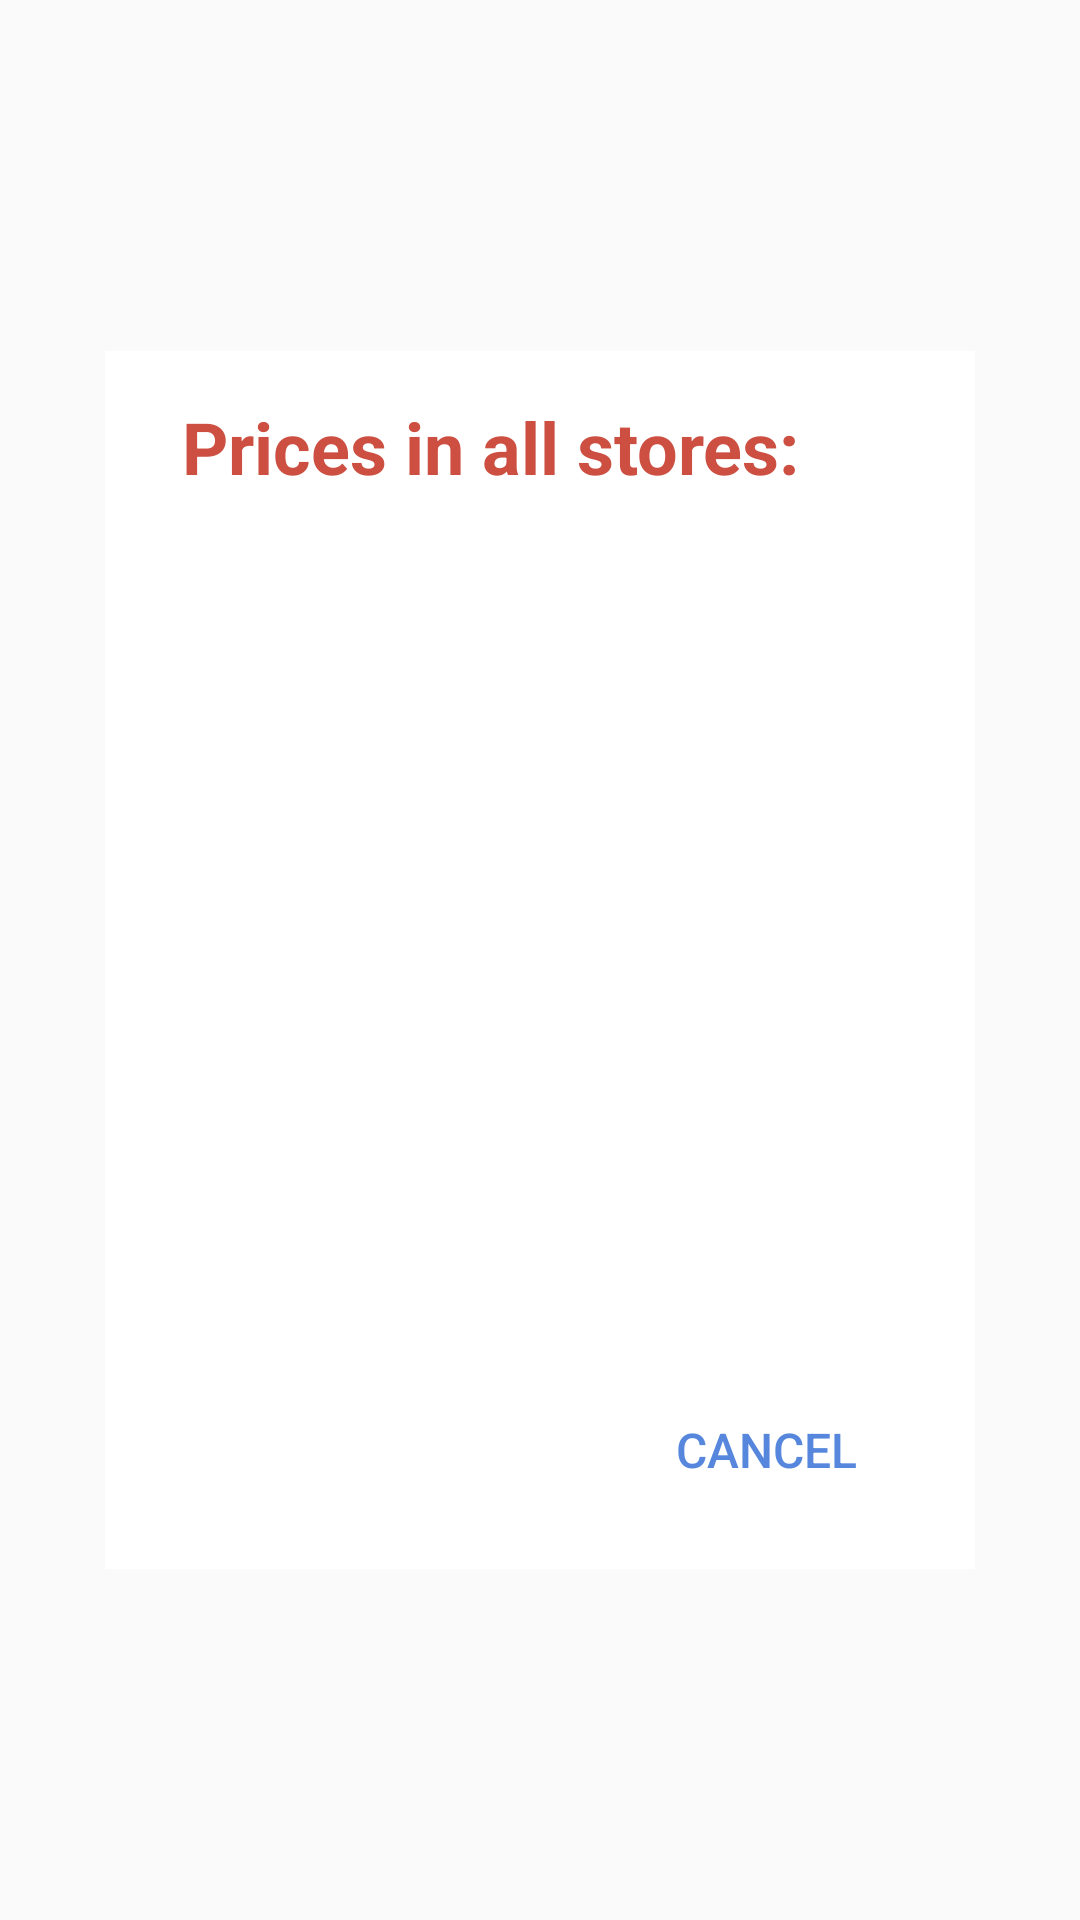

Write the Android layout XML for this screen, with the resource values it uses.
<!-- AndroidManifest.xml: application theme AppTheme -->
<!-- res/layout/popup_store_display_window.xml -->
<?xml version="1.0" encoding="utf-8"?>
<androidx.constraintlayout.widget.ConstraintLayout
    xmlns:android="http://schemas.android.com/apk/res/android"
    xmlns:app="http://schemas.android.com/apk/res-auto"
    xmlns:tools="http://schemas.android.com/tools"
    android:layout_width="match_parent"
    android:layout_height="match_parent">

    <androidx.constraintlayout.widget.ConstraintLayout
        android:layout_width="0dp"
        android:layout_height="406dp"
        android:layout_marginStart="35dp"
        android:layout_marginTop="100dp"
        android:layout_marginEnd="35dp"
        android:layout_marginBottom="100dp"
        android:background="@color/white"
        android:gravity="center"
        android:orientation="vertical"
        android:paddingTop="15.66dp"
        android:paddingBottom="15.66dp"
        app:layout_constraintBottom_toBottomOf="parent"
        app:layout_constraintEnd_toEndOf="parent"
        app:layout_constraintStart_toStartOf="parent"
        app:layout_constraintTop_toTopOf="parent">

        <LinearLayout
            android:id="@+id/tableTitleStore"
            android:layout_width="match_parent"
            android:layout_height="wrap_content"
            android:orientation="vertical"
            app:layout_constraintTop_toTopOf="parent">

            <TextView
                android:id="@+id/textView8"
                android:layout_width="match_parent"
                android:layout_height="match_parent"
                android:paddingStart="25.77dp"
                android:text="@string/store"
                android:textColor="@color/colorAccent"
                android:textSize="24sp"
                android:textStyle="bold" />

        </LinearLayout>


        <androidx.constraintlayout.widget.ConstraintLayout
            android:id="@+id/constraintLayout2"
            android:layout_width="match_parent"
            android:layout_height="wrap_content"
            app:layout_constraintTop_toBottomOf="@+id/tableTitleStore"
            tools:layout_editor_absoluteX="0dp">

        </androidx.constraintlayout.widget.ConstraintLayout>

        <ScrollView
            android:id="@+id/storeDisplayScroll"
            android:layout_width="match_parent"
            android:layout_height="0dp"
            android:layout_marginTop="10dp"
            app:layout_constraintBottom_toTopOf="@+id/linearLayout7"
            app:layout_constraintEnd_toEndOf="parent"
            app:layout_constraintStart_toStartOf="parent"
            app:layout_constraintTop_toBottomOf="@+id/constraintLayout2">

            <LinearLayout
                android:layout_width="match_parent"
                android:layout_height="match_parent"
                android:orientation="vertical">

                <LinearLayout
                    android:id="@+id/storeDisplayScrollLayout"
                    android:layout_width="match_parent"
                    android:layout_height="match_parent"
                    android:orientation="vertical"
                    tools:layout_editor_absoluteX="50dp"
                    tools:layout_editor_absoluteY="363dp">

                </LinearLayout>

            </LinearLayout>
        </ScrollView>

        <LinearLayout
            android:id="@+id/linearLayout7"
            android:layout_width="match_parent"
            android:layout_height="wrap_content"
            android:gravity="end"
            android:orientation="vertical"
            android:paddingEnd="25.77dp"
            app:layout_constraintBottom_toBottomOf="parent"
            tools:layout_editor_absoluteX="16dp">

            <Button
                android:id="@+id/pop_store_diplay_button_cancel"
                style="@style/Widget.AppCompat.Button.Borderless"
                android:layout_width="wrap_content"
                android:layout_height="wrap_content"
                android:layout_weight="1"
                android:background="@color/white"
                android:text="@string/pop_cat_cancel"
                android:textAlignment="center"
                android:textAllCaps="true"
                android:textColor="@color/colorButtonBlue"
                android:textSize="16sp" />
        </LinearLayout>

    </androidx.constraintlayout.widget.ConstraintLayout>
</androidx.constraintlayout.widget.ConstraintLayout>
<!-- resources referenced by this layout -->
<resources>
  <color name="colorAccent">#cc4f41</color>
  <color name="colorButtonBlue">#5687dd</color>
  <color name="white">#ffffff</color>
  <string name="pop_cat_cancel">Cancel</string>
  <string name="store">Prices in all stores:</string>
  <style name="AppTheme" parent="Theme.AppCompat.Light.DarkActionBar">
          
          <item name="colorPrimary">@color/colorPrimary</item>
          <item name="colorPrimaryDark">@color/colorPrimaryDark</item>
          <item name="colorAccent">@color/colorAccent</item>
          <item name="android:textViewStyle">@style/MyTextViewStyle</item>
      </style>
  <color name="colorPrimary">#CC4F41</color>
  <color name="colorPrimaryDark">#a93d2b</color>
  <style name="MyTextViewStyle" parent="android:Widget.TextView">
          <item name="android:textColor">@color/colorHintText</item>
      </style>
  <color name="colorHintText">#767676</color>
</resources>
